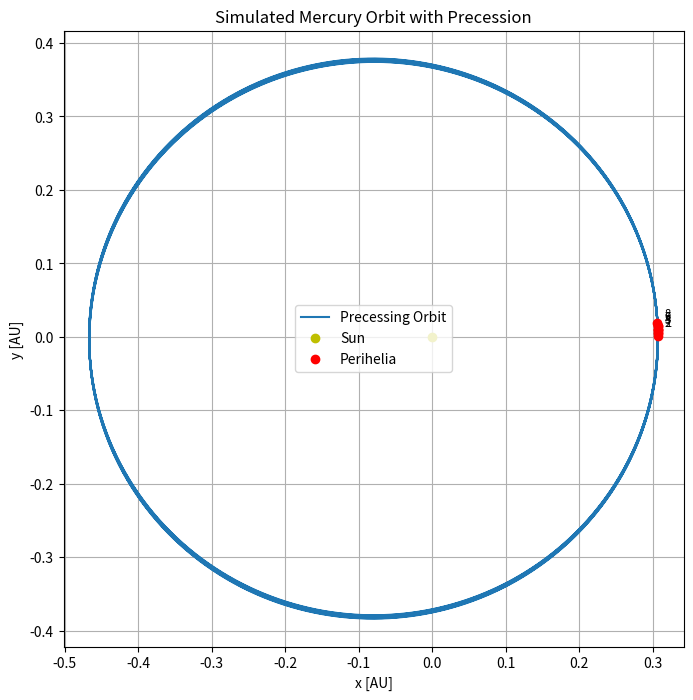

This figure's Python source:
import numpy as np
import matplotlib.pyplot as plt
from scipy.signal import argrelextrema

# Constants
a = 0.387  # AU, semi-major axis of Mercury
e = 0.206  # eccentricity
orbits = 10
delta_phi = 0.001  # precession rate (radians per orbit)

# Angular domain
phi = np.linspace(0, 2 * np.pi * orbits, 5000)
delta_phi_total = delta_phi * phi

# Relativistic precession formula
p = a * (1 - e**2)
r = p / (1 + e * np.cos(phi - delta_phi_total))

# Convert to Cartesian
x = r * np.cos(phi)
y = r * np.sin(phi)

# Detect perihelia
perihelion_indices = argrelextrema(r, np.less)[0]
perihelion_phis = phi[perihelion_indices]
delta_phis = np.diff(perihelion_phis)
precession_per_orbit_arcsec = np.mean(delta_phis - 2 * np.pi) * (3600 * 180 / np.pi)

# Plot
plt.figure(figsize=(8, 8))
plt.plot(x, y, label="Precessing Orbit")
plt.plot(0, 0, 'yo', label="Sun")
plt.plot(x[perihelion_indices], y[perihelion_indices], 'ro', label="Perihelia")
for i, idx in enumerate(perihelion_indices[1:], 1):
    plt.annotate(f"{i}", (x[idx], y[idx]), textcoords="offset points", xytext=(5,5), fontsize=8)
plt.title("Simulated Mercury Orbit with Precession")
plt.axis("equal")
plt.grid(True)
plt.legend()
plt.xlabel("x [AU]")
plt.ylabel("y [AU]")
plt.show()

print(f"Simulated precession per orbit: {precession_per_orbit_arcsec:.4f} arcseconds")
